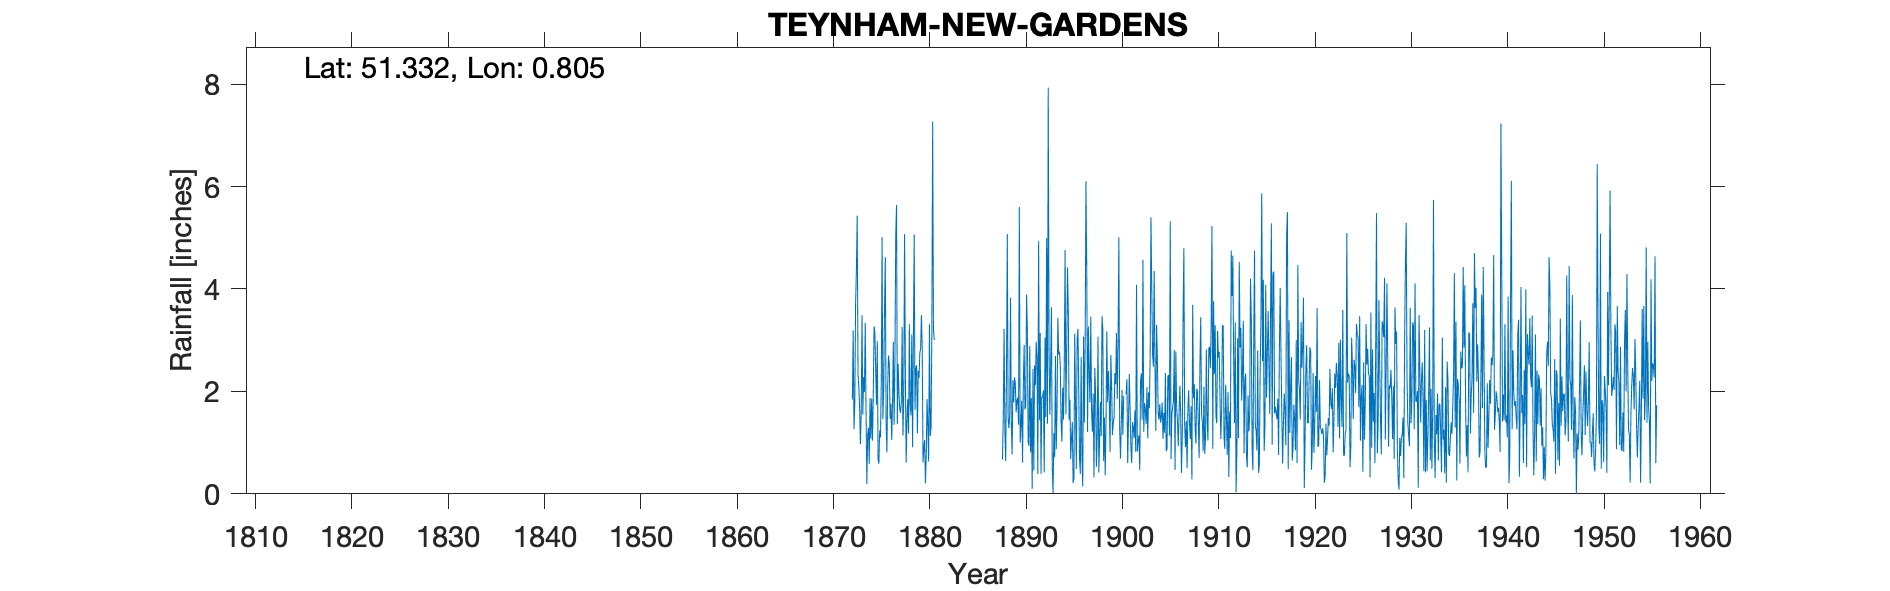

The file beside this chart, header and first rows:
TEYNHAM NEW GARDENS, , , , , , , , , , , , , , , , , , , , , , , 
Grid ref, TQ955629, Long, 0.8049, Lat, 51.33, Elevation, 30, ft, , , , , , , , , , , , , , , 
Station no, 316, , , , , , , , , , , , , , , , , , , , , , 
, 1870, 1871, 1872, 1873, 1874, 1875, 1876, 1877, 1878, 1879, 1880, 1881, 1882, 1883, 1884, 1885, 1886, 1887, 1888, 1889, 1890, 1891, 1892
January, , , , 2.34, 1.15, 2.98, 0.81, 5.64, 0.61, 2.43, 0.21, , , , , , , , 0.67, 0.77, 1.82, 1.87, 0.39
February, , , , 2.09, 1.29, 0.67, 2.12, 1.36, 1.45, 2.51, 0.73, , , , , , , , 1.5, 2.22, 0.61, 0.1, 1.89
March, , , , 1.69, 0.58, 0.59, 2.7, 2.54, 1.85, 1.18, 1.85, , , , , , , , 3.22, 1.79, 2.18, 2.44, 1.89
April, , , , 0.97, 1.87, 1.24, 2.53, 1.97, 1.18, 2.4, 1.34, , , , , , , , 1.23, 2.27, 2.91, 0.46, 2.02
May, , , , 1.61, 1.08, 1.1, 1.46, 1.66, 3.31, 2.26, 0.63, , , , , , , , 0.64, 2.16, 1.65, 2.51, 0.42
June, , , 1.84, 3.49, 1.86, 2.17, 1.76, 1.58, 1.72, 2.75, 3.31, , , , , , , , 2.41, 1.59, 1.73, 2.12, 3.05
July, , , 3.19, 1.55, 1.04, 5.01, 1.05, 1.79, 1.53, 2.83, 1.13, , , , , , , , 5.07, 1.82, 3.89, 2.97, 1.5
August, , , 1.26, 2.28, 1.89, 1.46, 1.77, 3.26, 3.11, 3.49, 1.3, , , , , , , , 1.49, 1.88, 3.19, 2.63, 4.99
September, , , 1.76, 1.99, 3.27, 2.04, 2.97, 1.14, 0.91, 2.84, 3.15, , , , , , , , 1.28, 1.35, 1, 0.39, 1.37
October, , , 3.72, 3.34, 3.15, 3.58, 1.35, 1.89, 3.04, 0.61, 7.27, , , , , , , , 1.54, 5.6, 0.94, 4.94, 7.93
November, , , 4.37, 1.63, 2.44, 4.62, 2.59, 5.07, 5.06, 0.9, 3.2, , , , , , , , 3.83, 1, 2.89, 1.44, 2.87
December, , , 5.43, 0.19, 1.74, 1.4, 5.04, 2.37, 1.64, 1.05, 3, , , , , , , , 1.36, 1.31, 0.81, 3.14, 1.55
Total, , , , 23.17, 21.36, 26.86, 26.15, 30.27, 25.41, 25.25, 27.12, , , , , , , , 24.24, 23.76, 23.62, 25.01, 29.87
Jun 1938 input error corrected, , , , , , , , , , , , , , , , , , , , , , , 
